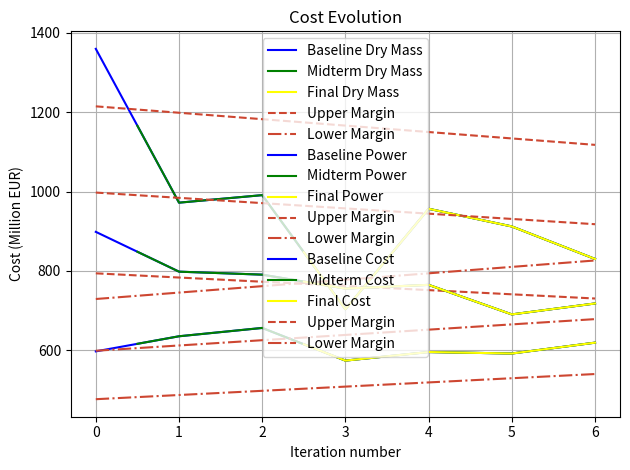
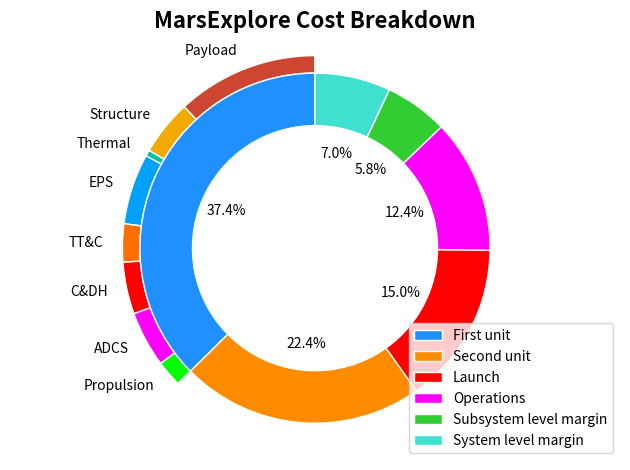

These charts were generated, in order, by the following Python code:
import numpy as np
import matplotlib.pyplot as plt

plt.plot([0, 1, 2, 3, 4, 5, 6], [596.9, 635, 656,573.63,595.21,591.51,618.9], color='blue', label='Baseline Dry Mass')
plt.plot([0.5, 1, 2, 3, 4, 5, 6], [(635+596.9)/2, 635, 656, 573.63, 595.21, 591.51, 618.9], color='green', label='Midterm Dry Mass')
plt.plot([2.5, 3, 4, 5, 6], [(656+573.63)/2, 573.63,595.21,591.51,618.9], color='yellow', label='Final Dry Mass')
plt.plot([0, 6], [635*1.25, 635*1.15], color='#cd4631', linestyle='--', label='Upper Margin')
plt.plot([0, 6], [635*0.75, 635*0.85], color='#cd4631', linestyle='-.', label='Lower Margin')
plt.legend()
plt.xlabel('Iteration number')
plt.ylabel('Dry Mass (kg)')
plt.title('Dry Mass Evolution')
plt.grid(True)
plt.tight_layout()
plt.savefig('Final_Report\Budgets\Figures\MarsExplore_dry_mass_evolution.png')
plt.show()


plt.plot([0, 1, 2, 3, 4, 5, 6], [1360, 972, 991, 703, 956.57, 912, 830], color='blue', label='Baseline Power')
plt.plot([0.5, 1, 2, 3, 4, 5, 6], [(972+1360)/2, 972, 991, 703, 956.57, 912, 830], color='green', label='Midterm Power')
plt.plot([2.5, 3, 4, 5, 6], [(991+703)/2, 703, 956.57, 912, 830], color='yellow', label='Final Power')
plt.plot([0, 6], [972*1.25, 972*1.15], color='#cd4631', linestyle='--', label='Upper Margin')
plt.plot([0, 6], [972*0.75, 972*0.85], color='#cd4631', linestyle='-.', label='Lower Margin')
plt.legend()
plt.xlabel('Iteration number')
plt.ylabel('Power (W)')
plt.title('Power Evolution')
plt.grid(True)
plt.tight_layout()
plt.savefig('Final_Report\Budgets\Figures\MarsExplore_power_evolution.png')
plt.show()


plt.plot([0, 1, 2, 3, 4, 5, 6], [(400*2*0.8+88.5+107.2)*1.075, 797.9725, 790.4475, 755.4025, 764.6475, 690.15, 717.74], color='blue', label='Baseline Cost')
plt.plot([0.5, 1, 2, 3, 4, 5, 6], [((400*2*0.8+88.5+107.2)*1.075+797.9725)/2, 797.9725, 790.4475, 755.4025, 764.6475, 690.15, 717.74], color='green', label='Midterm Cost')
plt.plot([2.5, 3, 4, 5, 6], [(790.4475+755.4025)/2, 755.4025, 764.6475, 690.15, 717.74], color='yellow', label='Final Cost')
plt.plot([0, 6], [797.9725*1.25, 797.9725*1.15], color='#cd4631', linestyle='--', label='Upper Margin')
plt.plot([0, 6], [797.9725*0.75, 797.9725*0.85], color='#cd4631', linestyle='-.', label='Lower Margin')
plt.legend()
plt.xlabel('Iteration number')
plt.ylabel('Cost (Million EUR)')
plt.title('Cost Evolution')
plt.grid(True)
plt.tight_layout()
plt.savefig('Final_Report\Budgets\Figures\MarsExplore_cost_evolution.png')
plt.show()


fig, ax = plt.subplots()

# Outer pie: Breakdown of 'First unit'
labelsFirstUnit = ['Payload', 'Structure', 'Thermal', 'EPS', 'TT&C', 'C&DH', 'ADCS', 'Propulsion', '']
valuesFirstUnit = [85, 33.34, 3.64, 42.45, 22.95, 31.15, 33.52, 15.67, 448.08]
outer_colors = ['#cd4631', '#f2a900', '#00bfae', '#00a0ff', '#ff6f00', '#ff0000', '#ff00ff', '#00ff00', 'white']

ax.pie(
    valuesFirstUnit,
    labels=labelsFirstUnit,
    startangle=90,
    radius=1.1,
    wedgeprops=dict(width=0.1, edgecolor='w'),
    colors=outer_colors
)

# Inner pie: Top-level budget categories
labels = [
    'First unit', 'Second unit', 'Launch', 'Operations',
    'Subsystem level margin', 'System level margin'
]
values = [267.72, 160.63, 107.2, 88.5, 26.13619 * 2 * 0.8, 49.94]
inner_colors = ['#1e90ff', '#ff8c00', '#ff0000', '#ff00ff', '#32cd32', '#40e0d0']

inner_pie = ax.pie(
    values,
    labels=None,
    autopct='%1.1f%%',
    pctdistance=0.55,
    startangle=90,
    radius=1.0,
    wedgeprops=dict(width=0.3, edgecolor='w'),
    labeldistance=1.3,
    colors=inner_colors
)

# Add legend with correct label-color association
ax.legend(
    inner_pie[0],  # Use patch objects from inner pie
    labels
)

ax.set_title('MarsExplore Cost Breakdown', fontsize=16, fontweight='bold')
ax.axis('equal')  # Equal aspect ratio ensures the pie is circular
plt.tight_layout()
plt.savefig('Final_Report\Budgets\Figures\MarsExplore_cost_breakdown.png')
plt.show()

